Labelled photos from "vignettes", an image-classification folder in alexliyihao/AAPI_code. The possible labels are: arteriole, artery, distal tubule, glom, glomerulus, glomerulus global sclerosis, proximal tubule.

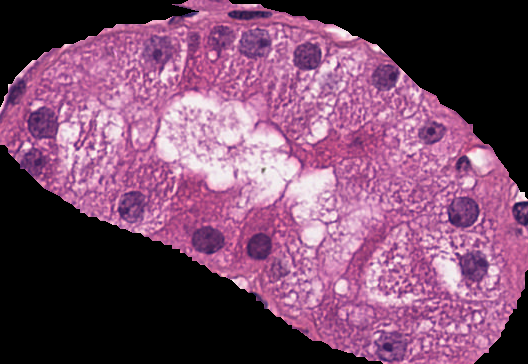
Label: proximal tubule

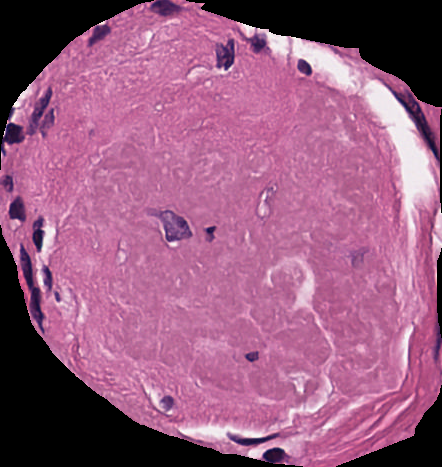
Label: glomerulus global sclerosis

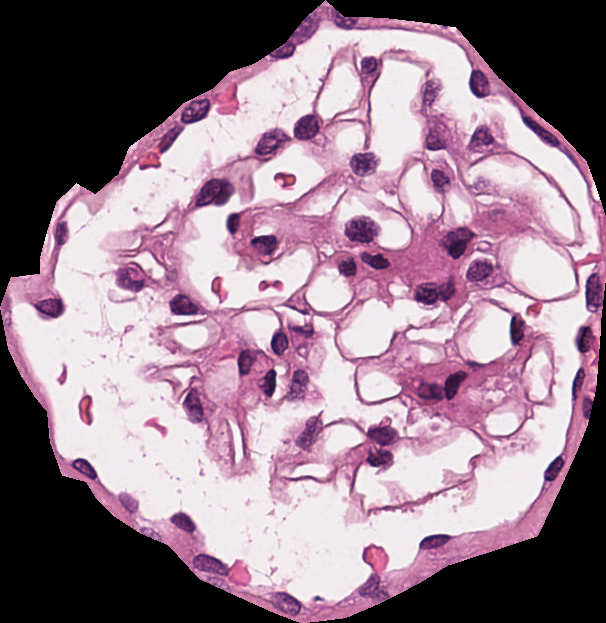
Label: glom

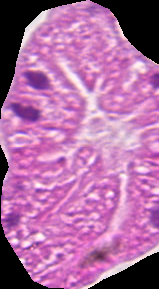
Label: proximal tubule

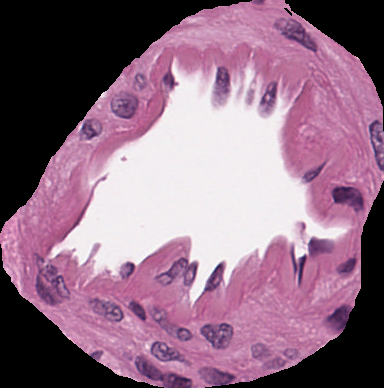
Label: artery

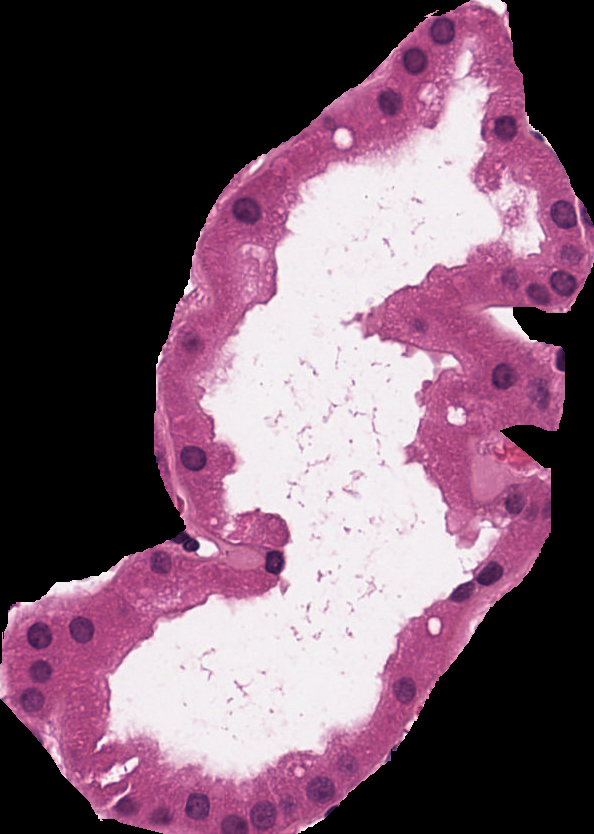
Label: distal tubule
